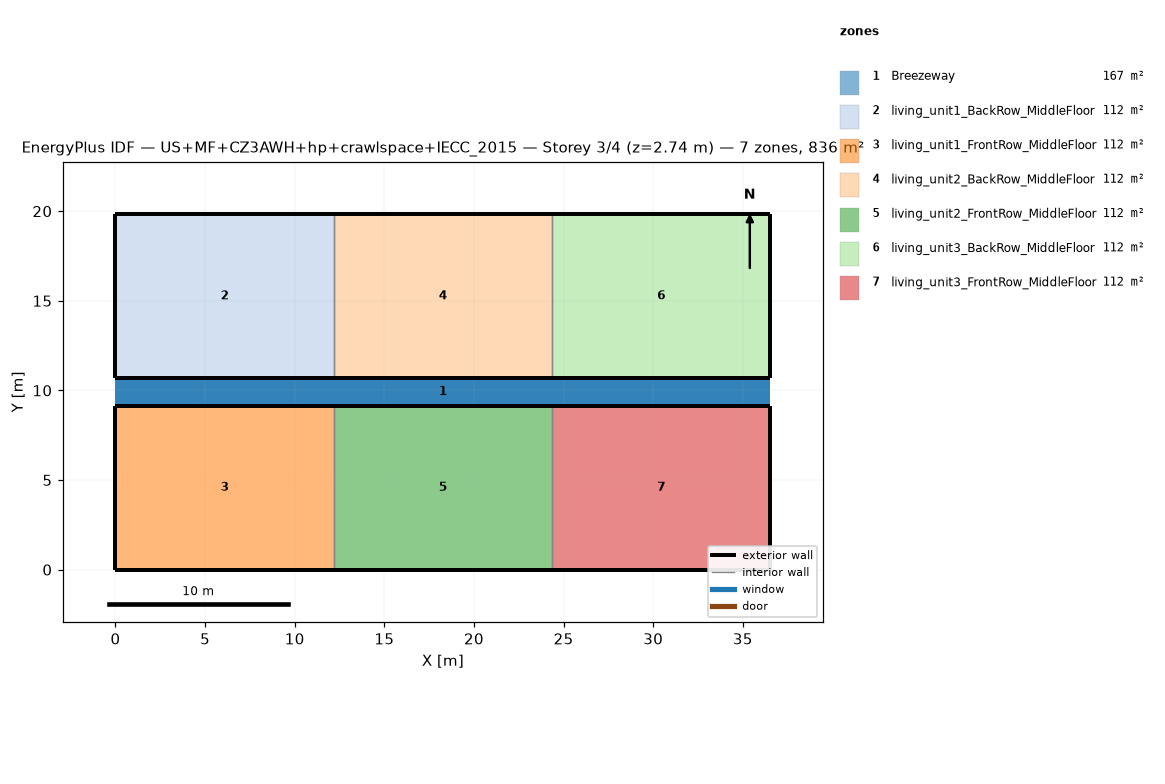
=== STOREY PLAN SPEC (per zone: floor XY polygon, exterior-wall plan segments, windows/doors) ===
zone 1: Breezeway  (167.0 m²)
  floor: (36.54, 9.16) (0.00, 9.16) (0.00, 10.68) (36.54, 10.68)
  floor: (36.54, 9.16) (0.00, 9.16) (0.00, 10.68) (36.54, 10.68)
  floor: (36.54, 9.16) (0.00, 9.16) (0.00, 10.68) (36.54, 10.68)
zone 2: living_unit1_BackRow_MiddleFloor  (111.5 m²)
  floor: (12.18, 10.68) (0.00, 10.68) (0.00, 19.84) (12.18, 19.84)
  exterior wall: (0.00, 10.68) – (12.18, 10.68)  [12.2 m]
  exterior wall: (12.18, 19.84) – (0.00, 19.84)  [12.2 m]
  exterior wall: (0.00, 19.84) – (0.00, 10.68)  [9.2 m]
  interior walls: 1
zone 3: living_unit1_FrontRow_MiddleFloor  (111.5 m²)
  floor: (12.18, 0.00) (0.00, 0.00) (0.00, 9.16) (12.18, 9.16)
  exterior wall: (0.00, 0.00) – (12.18, 0.00)  [12.2 m]
  exterior wall: (12.18, 9.16) – (0.00, 9.16)  [12.2 m]
  exterior wall: (0.00, 9.16) – (0.00, 0.00)  [9.2 m]
  interior walls: 1
zone 4: living_unit2_BackRow_MiddleFloor  (111.5 m²)
  floor: (24.36, 10.68) (12.18, 10.68) (12.18, 19.84) (24.36, 19.84)
  exterior wall: (12.18, 10.68) – (24.36, 10.68)  [12.2 m]
  exterior wall: (24.36, 19.84) – (12.18, 19.84)  [12.2 m]
  interior walls: 2
zone 5: living_unit2_FrontRow_MiddleFloor  (111.5 m²)
  floor: (24.36, 0.00) (12.18, 0.00) (12.18, 9.16) (24.36, 9.16)
  exterior wall: (12.18, 0.00) – (24.36, 0.00)  [12.2 m]
  exterior wall: (24.36, 9.16) – (12.18, 9.16)  [12.2 m]
  interior walls: 2
zone 6: living_unit3_BackRow_MiddleFloor  (111.5 m²)
  floor: (36.54, 10.68) (24.36, 10.68) (24.36, 19.84) (36.54, 19.84)
  exterior wall: (24.36, 10.68) – (36.54, 10.68)  [12.2 m]
  exterior wall: (36.54, 10.68) – (36.54, 19.84)  [9.2 m]
  exterior wall: (36.54, 19.84) – (24.36, 19.84)  [12.2 m]
  interior walls: 1
zone 7: living_unit3_FrontRow_MiddleFloor  (111.5 m²)
  floor: (36.54, 0.00) (24.36, 0.00) (24.36, 9.16) (36.54, 9.16)
  exterior wall: (24.36, 0.00) – (36.54, 0.00)  [12.2 m]
  exterior wall: (36.54, 0.00) – (36.54, 9.16)  [9.2 m]
  exterior wall: (36.54, 9.16) – (24.36, 9.16)  [12.2 m]
  interior walls: 1

=== DERIVED (storey summary) ===
Building: US+MF+CZ3AWH+hp+crawlspace+IECC_2015
Storey: 3 of 4  (floor level z = 2.74 m)
Storey gross floor area: 836.2 m²
Zones on this storey: 7
  - Breezeway: floor 167.0 m²
  - living_unit1_BackRow_MiddleFloor: floor 111.5 m²; exterior wall 33.5 m (86.9 m²); WWR 0.0%
  - living_unit1_FrontRow_MiddleFloor: floor 111.5 m²; exterior wall 33.5 m (86.9 m²); WWR 0.0%
  - living_unit2_BackRow_MiddleFloor: floor 111.5 m²; exterior wall 24.4 m (63.1 m²); WWR 0.0%
  - living_unit2_FrontRow_MiddleFloor: floor 111.5 m²; exterior wall 24.4 m (63.1 m²); WWR 0.0%
  - living_unit3_BackRow_MiddleFloor: floor 111.5 m²; exterior wall 33.5 m (86.9 m²); WWR 0.0%
  - living_unit3_FrontRow_MiddleFloor: floor 111.5 m²; exterior wall 33.5 m (86.9 m²); WWR 0.0%
Zone adjacency (shared interzone walls):
  - living_unit1_BackRow_MiddleFloor ↔ living_unit2_BackRow_MiddleFloor
  - living_unit1_FrontRow_MiddleFloor ↔ living_unit2_FrontRow_MiddleFloor
  - living_unit2_BackRow_MiddleFloor ↔ living_unit3_BackRow_MiddleFloor
  - living_unit2_FrontRow_MiddleFloor ↔ living_unit3_FrontRow_MiddleFloor